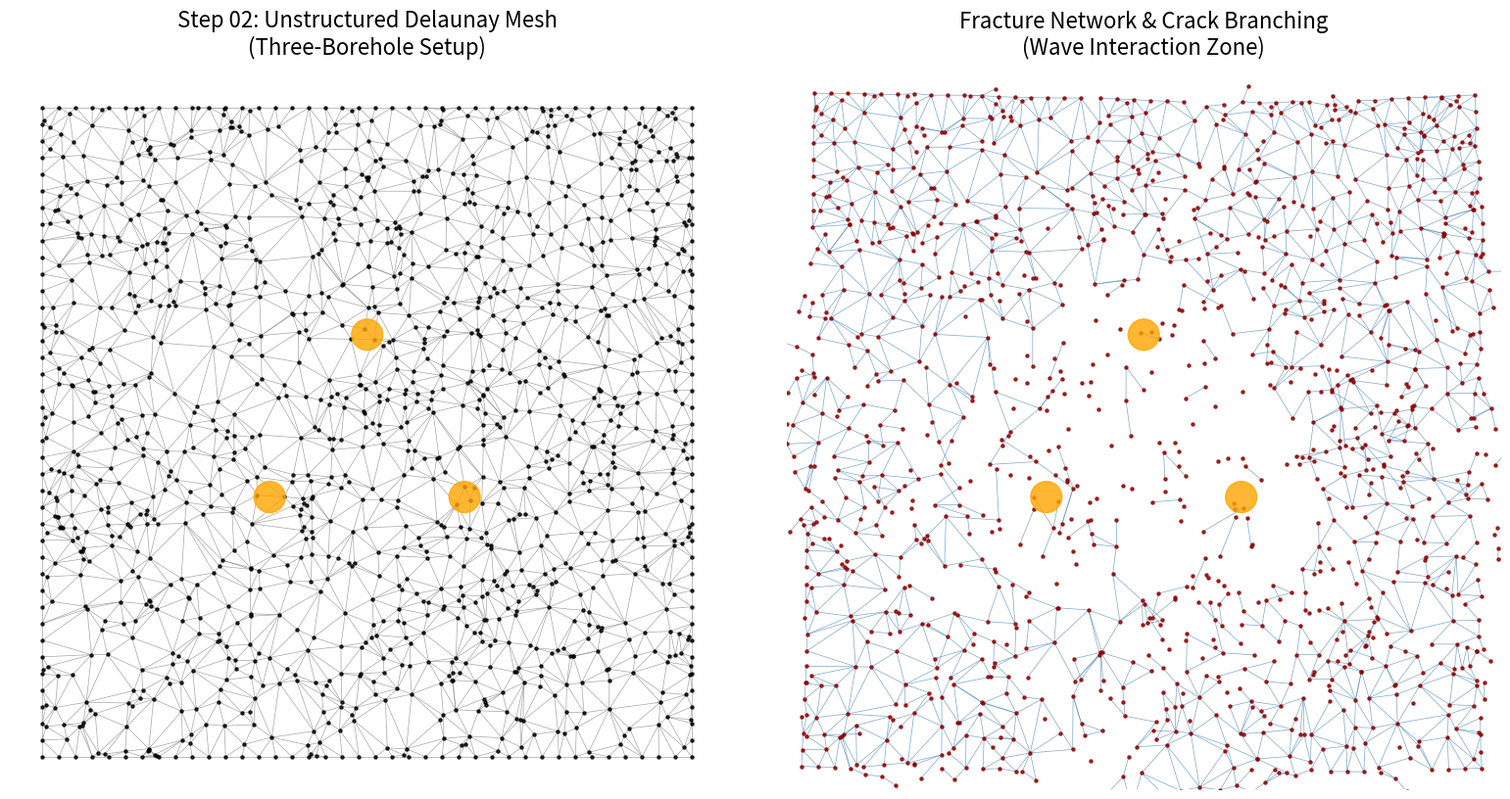

Here is the Python script that generated this plot:
import numpy as np
import matplotlib.pyplot as plt
from scipy.spatial import Delaunay
from matplotlib.collections import LineCollection
import os
from datetime import datetime

def main():
    # ==========================================
    # 1. 物理与几何参数设置
    # ==========================================
    L_total = 1.0            # 材料总边长 (m)
    num_random_nodes = 1200  # 随机节点数量
    num_boundary_nodes = 40  # 每条边界上的节点数 (保证边界平滑)
    
    mass = 0.05              # 节点质量 (kg)
    k_spring = 8.0e7         # 弹簧刚度 (N/m) - 模拟混凝土较高的弹性模量
    strain_fail = 0.015      # 临界断裂应变 (1.5%) - 模拟混凝土的脆性
    
    dt = 5.0e-6              # 时间步长 (s) - 非结构化网格局部较密，需更小的时间步以保证稳定
    total_steps = 600        # 总计算步数

    # ==========================================
    # 2. 生成非结构化随机节点 (Nodes)
    # ==========================================
    print("正在生成非结构化网格...")
    # 2.1 内部随机节点
    internal_pts = np.random.rand(num_random_nodes, 2) * L_total
    
    # 2.2 边界规则节点 (为了让材料外轮廓是平直的正方形)
    bx = np.linspace(0, L_total, num_boundary_nodes)
    zero_arr = np.zeros_like(bx)
    full_arr = np.ones_like(bx) * L_total
    
    bottom = np.column_stack((bx, zero_arr))
    top    = np.column_stack((bx, full_arr))
    left   = np.column_stack((zero_arr, bx))
    right  = np.column_stack((full_arr, bx))
    
    # 合并所有节点
    pos = np.vstack((internal_pts, bottom, top, left, right))
    # 去除重复点 (角落的点会重复)
    pos = np.unique(pos, axis=0)
    num_nodes = len(pos)
    
    vel = np.zeros((num_nodes, 2))  # 初始化速度
    
    # ==========================================
    # 3. Delaunay 三角剖分生成弹簧 (Springs)
    # ==========================================
    tri = Delaunay(pos)
    
    # 从三角形网格中提取唯一的边作为弹簧
    edges = set()
    for simplex in tri.simplices:
        # 对三角形的三个顶点排序并组合，确保边不重复
        edges.add(tuple(sorted([simplex[0], simplex[1]])))
        edges.add(tuple(sorted([simplex[1], simplex[2]])))
        edges.add(tuple(sorted([simplex[2], simplex[0]])))
        
    springs = np.array(list(edges))
    num_springs = len(springs)
    
    # 计算弹簧初始长度
    p1 = pos[springs[:, 0]]
    p2 = pos[springs[:, 1]]
    L0 = np.linalg.norm(p2 - p1, axis=1)
    
    # 弹簧状态：True 为完好
    active_springs = np.ones(num_springs, dtype=bool)
    
    pos_init = pos.copy()
    active_init = active_springs.copy()

    # ==========================================
    # 4. 施加多孔爆破冲击载荷 (三孔配置)
    # ==========================================
    # 设定三个爆破孔的坐标 (呈三角形排布)
    boreholes = np.array([
        [0.5, 0.65],  # 顶部孔
        [0.35, 0.4],  # 左下孔
        [0.65, 0.4]   # 右下孔
    ])
    
    blast_radius = 0.08  # 爆破孔影响半径
    blast_vel = 180.0    # 爆破脉冲速度 (m/s)
    
    for bh in boreholes:
        for i in range(num_nodes):
            dist = np.linalg.norm(pos[i] - bh)
            if dist < blast_radius:
                dir_vec = pos[i] - bh
                if np.linalg.norm(dir_vec) > 1e-6:
                    dir_vec = dir_vec / np.linalg.norm(dir_vec)
                    vel[i] += dir_vec * blast_vel # 速度叠加，模拟波的交汇处更强

    # ==========================================
    # 5. 显式动力学主循环
    # ==========================================
    print(f"开始三孔爆破动力学计算，总节点数:{num_nodes}，总弹簧数:{num_springs}")
    for step in range(total_steps):
        force = np.zeros((num_nodes, 2))
        valid_idx = active_springs
        
        if not np.any(valid_idx):
            break
            
        node1 = springs[valid_idx, 0]
        node2 = springs[valid_idx, 1]
        
        p1 = pos[node1]
        p2 = pos[node2]
        
        vec = p2 - p1
        L_current = np.linalg.norm(vec, axis=1)
        
        L0_valid = L0[valid_idx]
        strain = (L_current - L0_valid) / L0_valid
        
        # 断裂准则
        broken_this_step = strain >= strain_fail
        if np.any(broken_this_step):
            active_springs[np.where(valid_idx)[0][broken_this_step]] = False
            
        still_valid = ~broken_this_step
        n1 = node1[still_valid]
        n2 = node2[still_valid]
        L_cur = L_current[still_valid]
        L0_val = L0_valid[still_valid]
        v = vec[still_valid]
        
        # 胡克定律
        f_mag = k_spring * (L_cur - L0_val)
        f_vec = (v / (L_cur[:, np.newaxis] + 1e-9)) * f_mag[:, np.newaxis]
        
        np.add.at(force, n1, f_vec)
        np.add.at(force, n2, -f_vec)
        
        # 显式积分
        acc = force / mass
        vel += acc * dt
        pos += vel * dt
        
        if step % 100 == 0:
            print(f"当前步: {step:03d}/{total_steps} | 宏观裂纹(断裂弹簧数): {num_springs - np.sum(active_springs)}")
            
    print("计算完成，正在渲染图像并保存...")

    # ==========================================
    # 6. 可视化与自动保存模块
    # ==========================================
    fig, axes = plt.subplots(1, 2, figsize=(16, 8))
    
    def plot_mesh(ax, p, spr, active, title, color_node, color_line):
        ax.set_title(title, fontsize=16, pad=15)
        # 标记三个爆破孔的位置
        for bh in boreholes:
            ax.add_patch(plt.Circle((bh[0], bh[1]), blast_radius*0.3, color='orange', zorder=4, alpha=0.8))
            
        ax.scatter(p[:, 0], p[:, 1], c=color_node, s=5, alpha=0.8, zorder=3)
        valid_spr = spr[active]
        lines = [p[s] for s in valid_spr]
        lc = LineCollection(lines, colors=color_line, linewidths=0.5, alpha=0.7, zorder=1)
        ax.add_collection(lc)
        ax.set_aspect('equal')
        ax.set_xlim(-0.05, L_total + 0.05)
        ax.set_ylim(-0.05, L_total + 0.05)
        ax.axis('off')

    plot_mesh(axes[0], pos_init, springs, active_init, "Step 02: Unstructured Delaunay Mesh\n(Three-Borehole Setup)", 'black', 'gray')
    plot_mesh(axes[1], pos, springs, active_springs, "Fracture Network & Crack Branching\n(Wave Interaction Zone)", 'darkred', 'steelblue')
    
    plt.tight_layout()

    # --- 按照要求自动保存到指定目录 ---
    save_dir = r"C:\Users\Administrator\Desktop\Gemini_FDEM"
    if not os.path.exists(save_dir):
        os.makedirs(save_dir)
        
    timestamp = datetime.now().strftime("%H%M%S")
    file_name = f"02_Unstructured_3Borehole_Blast_{timestamp}.png"
    save_path = os.path.join(save_dir, file_name)

    plt.savefig(save_path, dpi=300, bbox_inches='tight')
    print(f"\n✅ 图像已成功保存至: {save_path}")
    
    plt.show()

if __name__ == "__main__":
    main()
